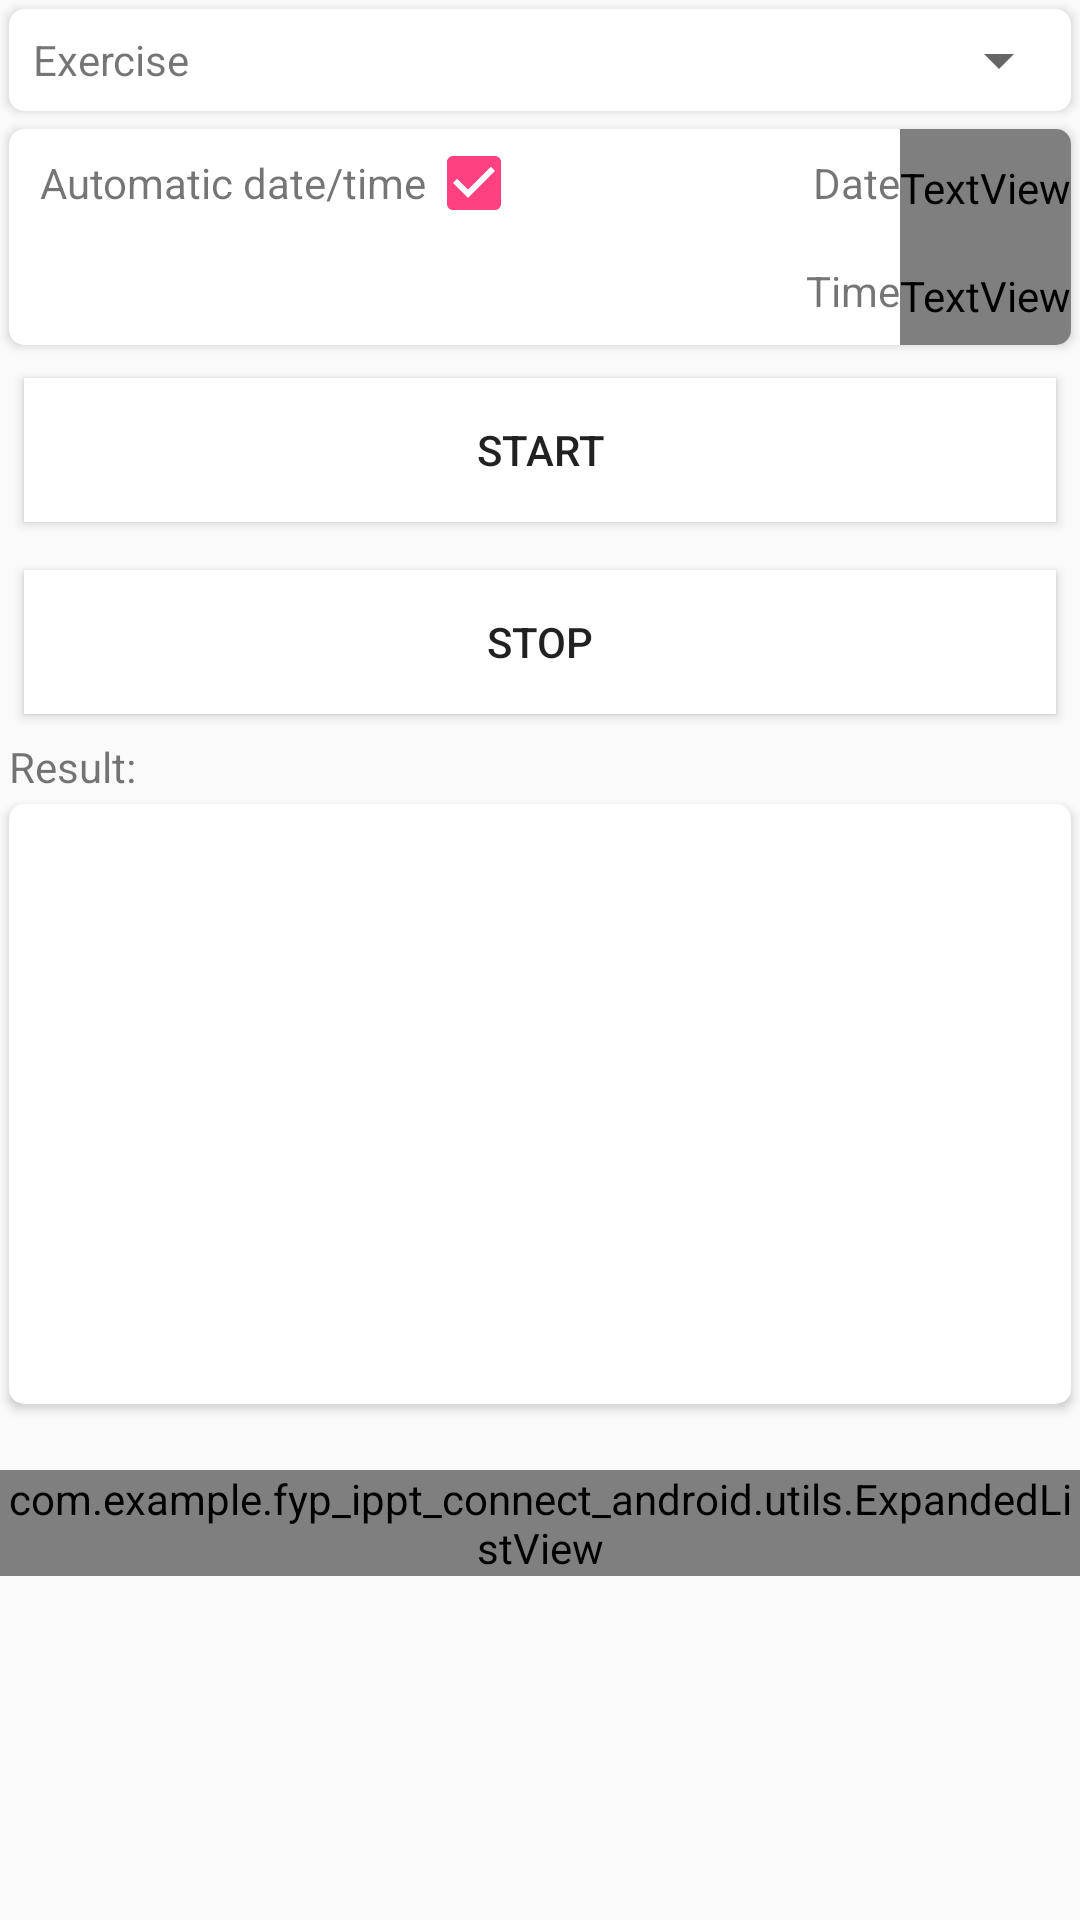

Android layout source for this screen:
<!-- AndroidManifest.xml: application theme AppTheme -->
<!-- res/layout/fragment_exercise.xml -->
<?xml version="1.0" encoding="utf-8"?>
<ScrollView xmlns:android="http://schemas.android.com/apk/res/android"
    xmlns:app="http://schemas.android.com/apk/res-auto"
    xmlns:tools="http://schemas.android.com/tools"
    android:name="fragment_exercise"
    android:layout_width="match_parent"
    android:layout_height="match_parent"
    android:fillViewport="true">

    <LinearLayout
        android:layout_width="match_parent"
        android:layout_height="wrap_content"
        android:isScrollContainer="true"
        android:orientation="vertical"
        android:paddingLeft="0dp"
        android:paddingTop="0dp"
        android:paddingRight="0dp"
        android:paddingBottom="0dp">

        <androidx.cardview.widget.CardView
            style="@style/CardViewStyle"
            android:layout_width="match_parent"
            android:layout_height="wrap_content"
            app:cardCornerRadius="5dp">

            <TableLayout
                android:layout_width="match_parent"
                android:layout_height="wrap_content"
                android:layout_marginStart="8dp"
                android:layout_marginTop="5dp"
                android:layout_marginBottom="5dp"
                android:stretchColumns="1">

                <TableRow android:gravity="center_vertical">

                    <TextView
                        android:layout_width="wrap_content"
                        android:layout_height="wrap_content"
                        android:text="@string/ExerciseLabel" />

                    <Spinner
                        android:id="@+id/filterExercise"
                        android:layout_width="fill_parent"
                        android:layout_height="wrap_content" />

                </TableRow>

            </TableLayout>
        </androidx.cardview.widget.CardView>

        <androidx.cardview.widget.CardView
            android:id="@+id/timeCardView"
            style="@style/CardViewStyle"
            android:layout_width="match_parent"
            android:layout_height="wrap_content"
            app:cardCornerRadius="5dp">

            <LinearLayout
                android:id="@+id/notesLayout"
                android:layout_width="fill_parent"
                android:layout_height="match_parent"
                android:orientation="vertical"
                android:visibility="visible">

                <LinearLayout
                    android:layout_width="match_parent"
                    android:layout_height="match_parent"
                    android:orientation="horizontal">

                    <TextView
                        android:layout_width="wrap_content"
                        android:layout_height="wrap_content"
                        android:layout_gravity="center_vertical"
                        android:layout_marginStart="8dp"
                        android:layout_weight="1"
                        android:gravity="end"
                        android:text="@string/automatic_date_time" />

                    <CheckBox
                        android:id="@+id/autoTimeCheckBox"
                        android:layout_width="wrap_content"
                        android:layout_height="wrap_content"
                        android:layout_gravity="center_vertical"
                        android:layout_weight="1"
                        android:checked="true"
                        android:text="" />

                    <TextView
                        android:layout_width="0dp"
                        android:layout_height="wrap_content"
                        android:layout_gravity="center_vertical"
                        android:layout_marginStart="8dp"
                        android:layout_weight="50"
                        android:gravity="end"
                        android:text="@string/DateLabel" />

                    <TextView
                        android:id="@+id/editDate"
                        style="@style/editableTextView"
                        android:layout_width="wrap_content"
                        android:ems="8"
                        android:enabled="false"
                        tools:text="10/05/20" />

                </LinearLayout>

                <LinearLayout
                    android:layout_width="fill_parent"
                    android:layout_height="wrap_content"
                    android:orientation="horizontal">

                    <TextView
                        android:layout_width="wrap_content"
                        android:layout_height="wrap_content"
                        android:layout_gravity="center_vertical"
                        android:layout_marginStart="8dp"
                        android:layout_weight="100"
                        android:gravity="end"
                        android:text="@string/timeLabel" />

                    <TextView
                        android:id="@+id/editTime"
                        style="@style/editableTextView"
                        android:layout_width="wrap_content"
                        android:ems="8"
                        android:enabled="false"
                        tools:text="18:26:10" />

                </LinearLayout>
            </LinearLayout>
        </androidx.cardview.widget.CardView>


        <Button
            android:id="@+id/startbutton"
            style="@style/Widget.AppCompat.Button.AddButton"
            android:text="@string/exercise_start" />

        <Button
            android:id="@+id/stopbutton"
            style="@style/Widget.AppCompat.Button.AddButton"
            android:text="@string/exercise_stop"/>

        <TextView
            android:layout_width="match_parent"
            android:layout_height="wrap_content"
            android:layout_gravity="start"
            android:layout_marginStart="3dp"
            android:text="@string/exercise_result" />


        <androidx.cardview.widget.CardView
            style="@style/CardViewStyle"
            android:layout_width="match_parent"
            android:layout_height="wrap_content"
            app:cardCornerRadius="5dp">

            <TextView
                android:id="@+id/resulttextView"
                android:layout_width="match_parent"
                android:layout_height="200dp"
                android:textSize="20sp"/>

        </androidx.cardview.widget.CardView>

        <TextView
            android:layout_width="match_parent"
            android:layout_height="wrap_content"
            android:layout_gravity="start"
            android:layout_marginStart="3dp"
            android:text="@string/last_records"
            android:visibility="invisible"/>

        <com.example.fyp_ippt_connect_android.utils.ExpandedListView
            android:id="@+id/listRecord"
            android:layout_width="match_parent"
            android:layout_height="wrap_content"
            android:animateLayoutChanges="false"
            android:divider="@null"
            android:dividerHeight="0dp"
            android:fastScrollEnabled="false"
            android:isScrollContainer="false"
            android:scrollbars="none" />
    </LinearLayout>
</ScrollView>
<!-- resources referenced by this layout -->
<resources>
  <string name="DateLabel">Date</string>
  <string name="ExerciseLabel">Exercise</string>
  <string name="automatic_date_time">Automatic date/time</string>
  <string name="exercise_result">Result: </string>
  <string name="exercise_start">START</string>
  <string name="exercise_stop">STOP</string>
  <string name="last_records">Last Records: </string>
  <string name="timeLabel">Time</string>
  <style name="CardViewStyle" parent="CardView">
          <item name="android:layout_width">match_parent</item>
          <item name="android:layout_height">wrap_content</item>
          <item name="android:layout_margin">3dp</item>
          <item name="cardCornerRadius">5dp</item>
      </style>
  <style name="Widget.AppCompat.Button.AddButton">
          <item name="android:layout_width">match_parent</item>
          <item name="android:layout_height">wrap_content</item>
          <item name="android:layout_margin">8dp</item>
          <item name="android:background">@color/add_button_background</item>
      </style>
  <style name="editableTextView">
          <item name="android:layout_width">wrap_content</item>
          <item name="android:layout_height">wrap_content</item>
          <item name="android:layout_gravity">center_vertical</item>
          <item name="android:background">?attr/editTextBackground</item>
          <item name="android:ems">9</item>
          <item name="android:gravity">center</item>
          <item name="android:maxLines">1</item>
          <item name="android:textColor">@drawable/edittext_selector</item>
          <item name="android:textSize">18sp</item>
          <item name="android:title">@string/edit_value</item>
      </style>
  <style name="AppTheme" parent="Base.Theme.AppCompat.Light.DarkActionBar">
          
          <item name="colorPrimary">@color/colorPrimary</item>
          <item name="colorPrimaryDark">@color/colorPrimaryDark</item>
          <item name="colorAccent">@color/colorAccent</item>
      </style>
  <color name="add_button_background">#FFFFFF</color>
  <string name="edit_value">Edit value</string>
  <color name="colorPrimary">#F44336</color>
  <color name="colorPrimaryDark">#E53935</color>
  <color name="colorAccent">#FF4081</color>
</resources>
